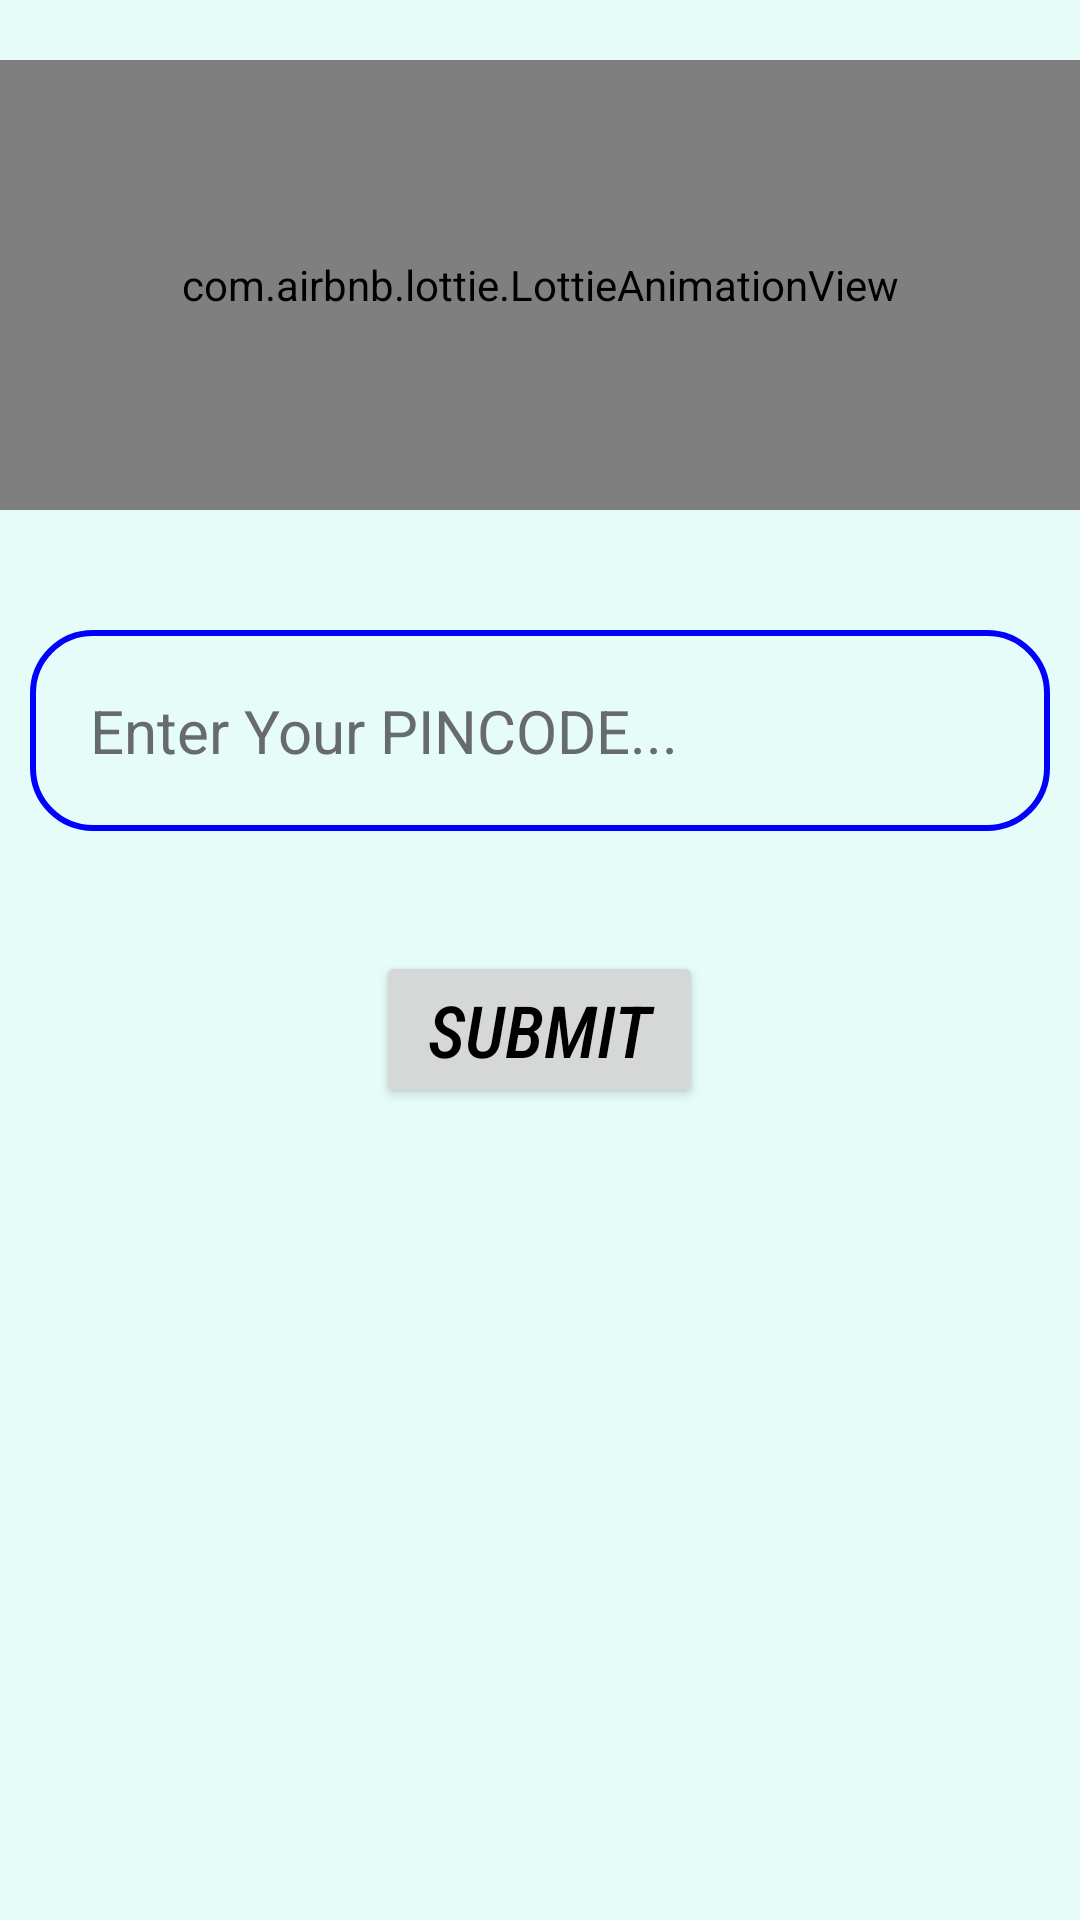

Produce the Android XML layout that renders to this screen, including the resource entries it uses.
<!-- AndroidManifest.xml: application theme Theme.Paypark1 -->
<!-- res/layout/activity_main12.xml -->
<?xml version="1.0" encoding="utf-8"?>
<RelativeLayout xmlns:android="http://schemas.android.com/apk/res/android"
    xmlns:app="http://schemas.android.com/apk/res-auto"
    xmlns:tools="http://schemas.android.com/tools"
    android:layout_width="match_parent"
    android:layout_height="match_parent"
    android:background="#e6fcf9"
    tools:context=".MainActivity12">

    <LinearLayout
        android:id="@+id/ll1"
        android:layout_marginTop="10dp"
        android:orientation="vertical"
        android:layout_width="match_parent"
        android:layout_height="wrap_content">

        <com.airbnb.lottie.LottieAnimationView
            android:id="@+id/log"
            android:layout_width="match_parent"
            android:layout_height="150dp"
            android:layout_marginTop="10sp"
            app:lottie_autoPlay="true"
            app:lottie_loop="true"
            app:lottie_rawRes="@raw/pinc" />
    </LinearLayout>
    <LinearLayout
        android:id="@+id/ll2"
        android:layout_width="match_parent"
        android:layout_height="wrap_content"
        android:layout_below="@id/ll1"
        android:layout_marginTop="30dp"
        android:orientation="vertical"
        android:padding="10dp">

        <EditText
            android:id="@+id/pincode"
            android:layout_width="match_parent"
            android:layout_height="wrap_content"
            android:background="@drawable/border"
            android:drawableStart="@drawable/pincode"
            android:hint="Enter Your PINCODE..."
            android:inputType="number"
            android:padding="20sp"
            android:textColor="#eb6cdc"
            android:textColorHint="#676a6e"
            android:textSize="20sp" />
    </LinearLayout>

    <LinearLayout
        android:id="@+id/ll3"
        android:layout_below="@id/ll2"
        android:orientation="vertical"
        android:layout_width="match_parent"
        android:layout_height="wrap_content"
        android:layout_marginTop="30dp">
        <Button
            android:id="@+id/pincodesrch"
            android:layout_width="wrap_content"
            android:layout_height="wrap_content"
            android:text=" SUBMIT "
            android:gravity="center"
            android:textSize="24sp"
            android:fontFamily="sans-serif-condensed-medium"
            android:textStyle="italic"
            android:textColor="#000000"
            android:layout_gravity="center"/>
    </LinearLayout>

</RelativeLayout>
<!-- resources referenced by this layout -->
<resources>
  <!-- drawable border (drawable) -->
  <?xml version="1.0" encoding="utf-8"?>
  <shape xmlns:android="http://schemas.android.com/apk/res/android"
      android:shape="rectangle" >
  
      <stroke
          android:width="2dp"
          android:color="#0000FF" />
      <corners
          android:bottomRightRadius="20dp"
          android:bottomLeftRadius="20dp"
          android:topLeftRadius="20dp"
          android:topRightRadius="20dp" />
  
  </shape>
  <style name="Theme.Paypark1" parent="Theme.MaterialComponents.DayNight.DarkActionBar">
          
          <item name="colorPrimary">@color/purple_500</item>
          <item name="colorPrimaryVariant">@color/purple_700</item>
          <item name="colorOnPrimary">@color/white</item>
          
          <item name="colorSecondary">@color/teal_200</item>
          <item name="colorSecondaryVariant">@color/teal_700</item>
          <item name="colorOnSecondary">@color/black</item>
          
          <item name="android:statusBarColor" tools:targetApi="l">?attr/colorPrimaryVariant</item>
          
      </style>
  <color name="purple_500">#FF6200EE</color>
  <color name="purple_700">#FF3700B3</color>
  <color name="white">#FFFFFFFF</color>
  <color name="teal_200">#FF03DAC5</color>
  <color name="teal_700">#FF018786</color>
  <color name="black">#FF000000</color>
</resources>
